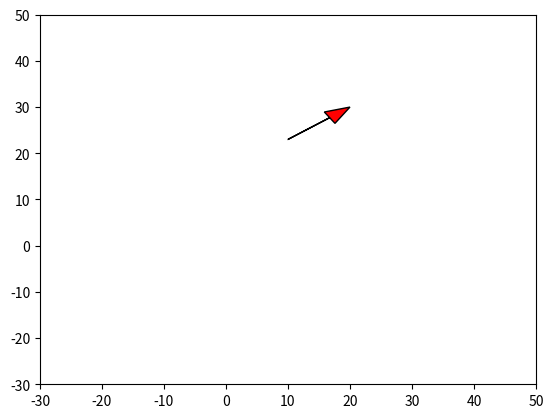

Generate this figure with matplotlib:
import matplotlib.pyplot as plt
import numpy as np

A = np.array([10,23])
B = np.array([20,30])
plt.arrow(A[0], A[1], B[0] - A[0], B[1] - A[1], head_width=3, length_includes_head=True, head_length=4.0, 
                  fc='red', ec='black')
plt.xlim(-30,50)
plt.ylim(-30,50)
plt.show()
